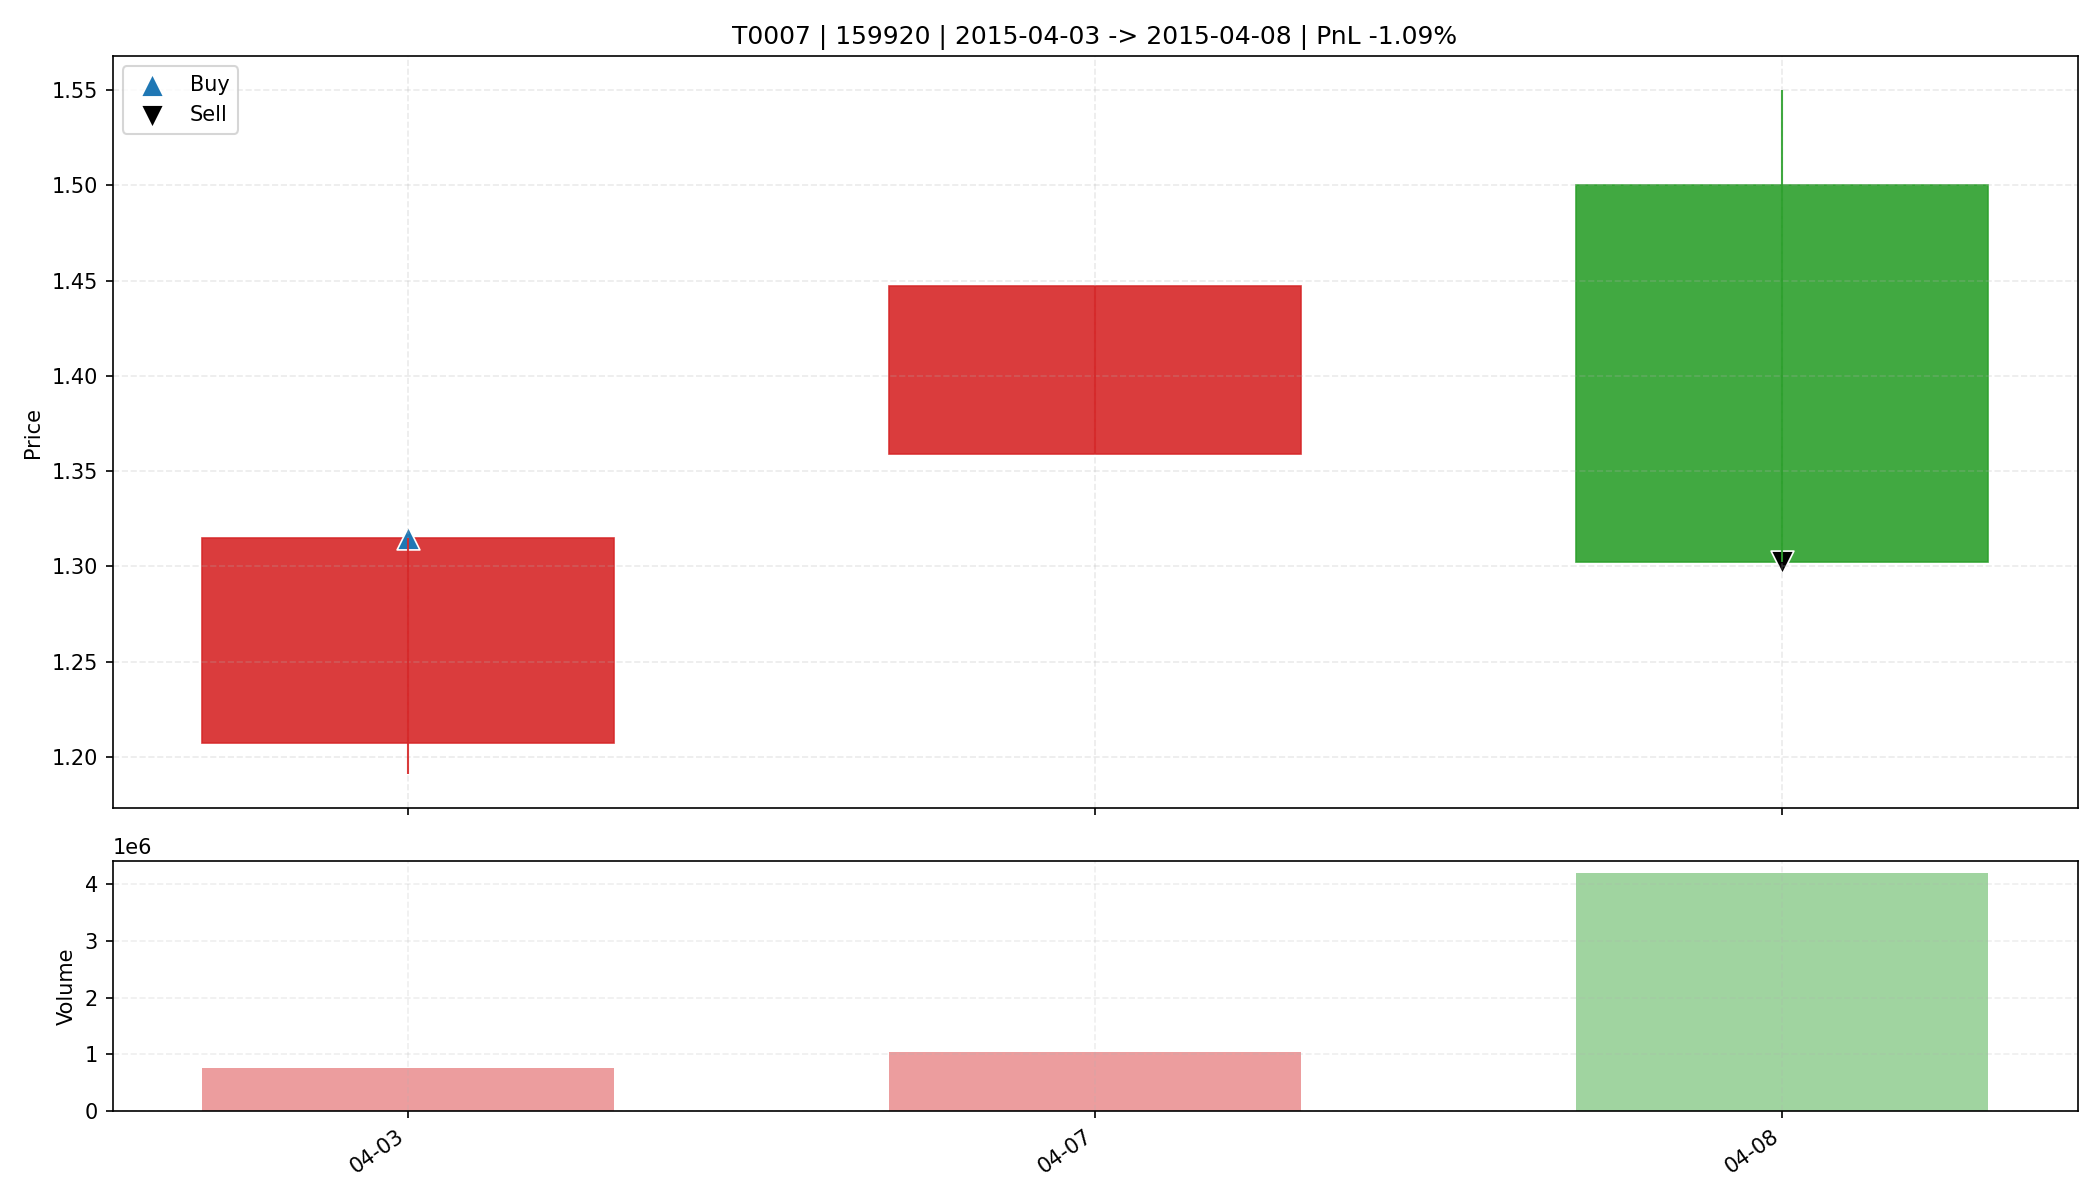

The table this chart was drawn from, first rows:
date, open, high, low, close, amount, volume, trade_id, code, buy_date, sell_date, buy_price, sell_price, matched_shares, buy_reason, sell_reason, sell_profit_pct, sell_hold_days, is_buy_day, is_sell_day, holding_day_index
2015-04-03, 1.207, 1.315, 1.191, 1.315, 93369040, 761301, T0007, 159920, 2015-04-03, 2015-04-08, 1.315, 1.302, 12500, 前10日振幅8.4%, 阳线涨幅8.9%, 突破均线, 创20日新高, 爆发放量…, ATR吊灯止盈(Close=1.302 <= Exit=1.345, HH20=…, -1.088, 2.0, True, False, 0
2015-04-07, 1.359, 1.447, 1.359, 1.447, 146331632, 1039662, T0007, 159920, 2015-04-03, 2015-04-08, 1.315, 1.302, 12500, 前10日振幅8.4%, 阳线涨幅8.9%, 突破均线, 创20日新高, 爆发放量…, ATR吊灯止盈(Close=1.302 <= Exit=1.345, HH20=…, -1.088, 2.0, False, False, 1
2015-04-08, 1.5, 1.55, 1.302, 1.302, 553206400, 4203141, T0007, 159920, 2015-04-03, 2015-04-08, 1.315, 1.302, 12500, 前10日振幅8.4%, 阳线涨幅8.9%, 突破均线, 创20日新高, 爆发放量…, ATR吊灯止盈(Close=1.302 <= Exit=1.345, HH20=…, -1.088, 2.0, False, True, 2
